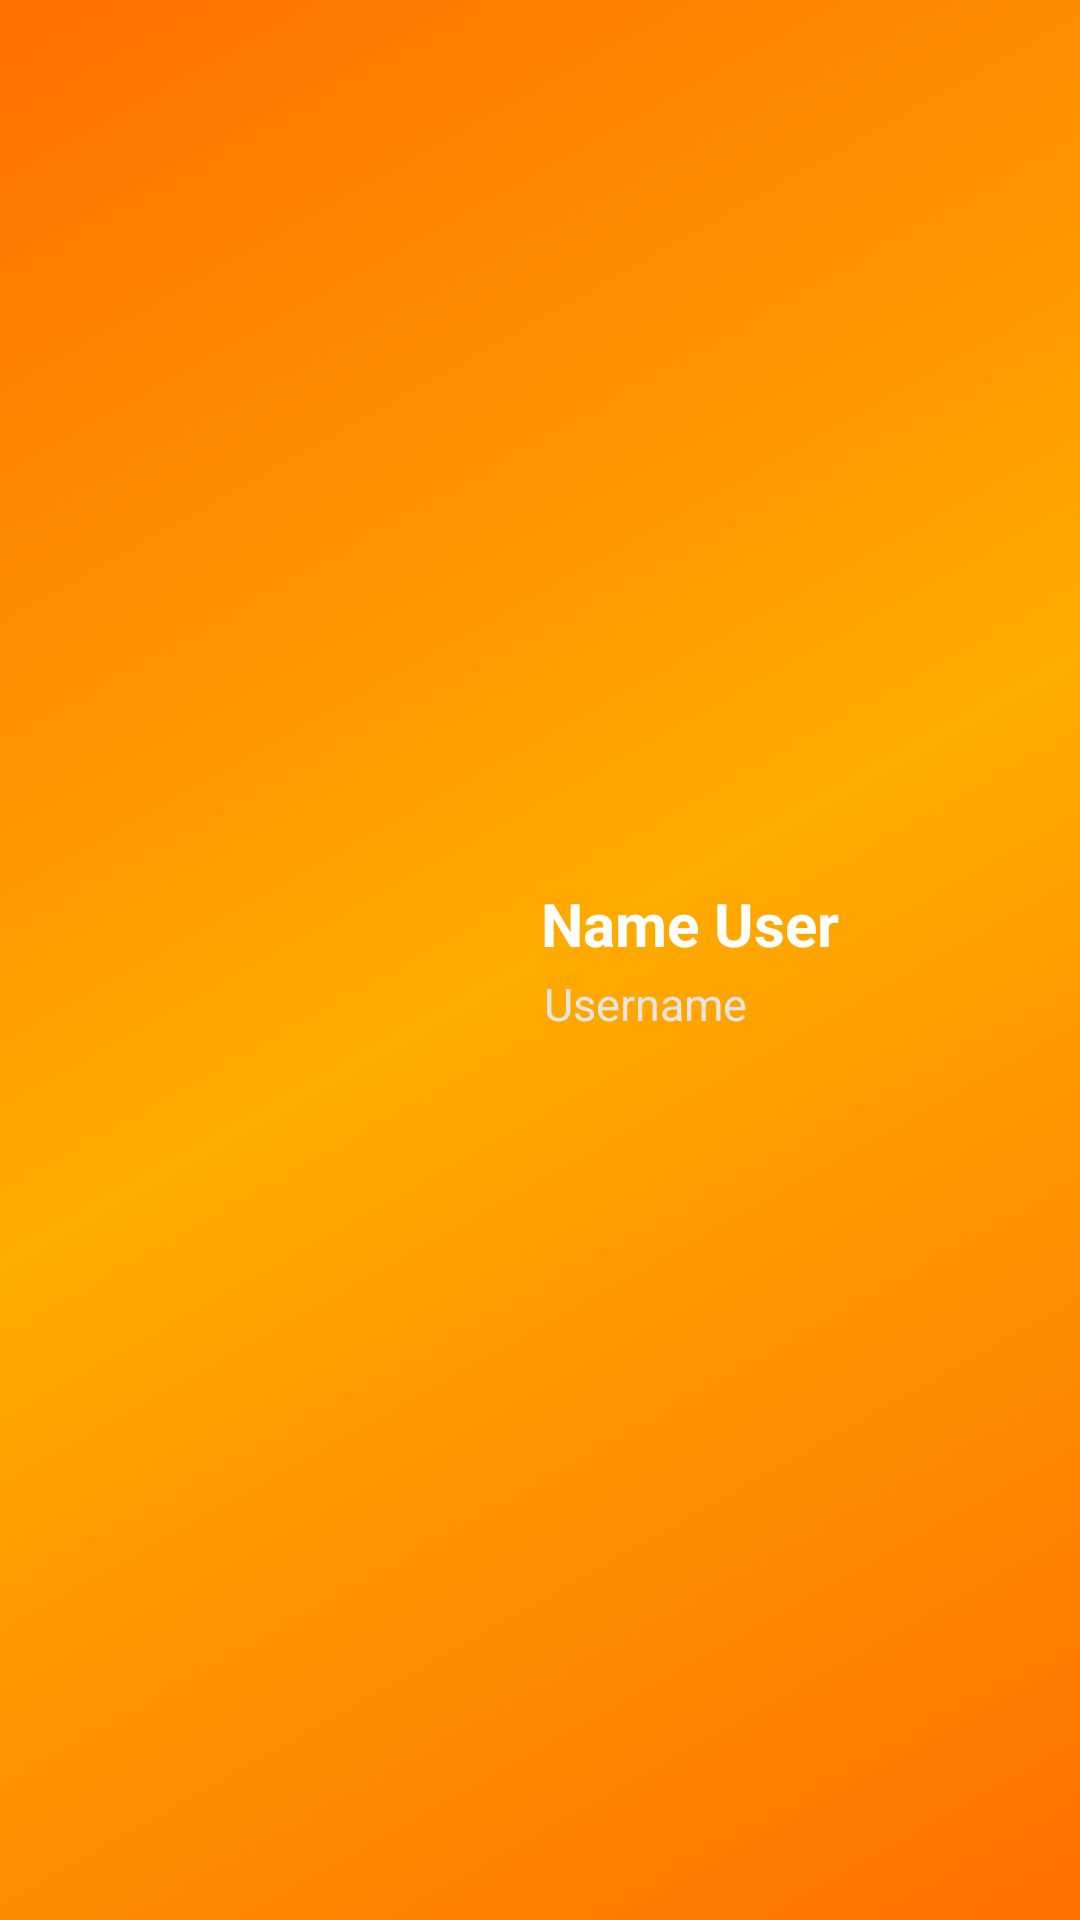

Produce the Android XML layout that renders to this screen, including the resource entries it uses.
<!-- AndroidManifest.xml: application theme AppTheme -->
<!-- res/layout/hat_user_information.xml -->
<?xml version="1.0" encoding="utf-8"?>
<LinearLayout
    xmlns:android="http://schemas.android.com/apk/res/android"
    android:layout_width="match_parent"
    android:layout_height="wrap_content"
    android:background="@drawable/hat_background"
    android:padding="@dimen/hat_user_info_container_padding">
    <ImageView
        android:id="@+id/avatar_user"
        android:layout_width="@dimen/avatar_user_info_size"
        android:layout_height="@dimen/avatar_user_info_size"
        android:layout_weight="1"
        android:src="@drawable/icon" />

    <LinearLayout
        android:layout_width="wrap_content"
        android:layout_height="wrap_content"
        android:layout_weight="1"
        android:layout_margin="@dimen/text_hat_user_info_container_margin"
        android:layout_gravity="center"
        android:orientation="vertical">

        <TextView
            android:id="@+id/username"
            android:layout_width="match_parent"
            android:layout_height="wrap_content"
            android:layout_margin="@dimen/user_name_user_info_margin"
            android:textSize="@dimen/user_name_user_info_size"
            android:textStyle="bold"
            android:textColor="@color/user_name_color"
            android:text="@string/nav_header_title" />

        <TextView
            android:id="@+id/user_nickname"
            android:layout_width="match_parent"
            android:layout_height="wrap_content"
            android:layout_margin="@dimen/nickname_user_info_margin"
            android:textSize="@dimen/nickname_user_info_size"
            android:textColor="@color/nickuser_name_color"
            android:text="@string/user_login" />
    </LinearLayout>
</LinearLayout>
<!-- resources referenced by this layout -->
<resources>
  <color name="nickuser_name_color">#E6E5E3</color>
  <color name="user_name_color">#FFFFFF</color>
  <dimen name="avatar_user_info_size">100dp</dimen>
  <dimen name="hat_user_info_container_padding">10dp</dimen>
  <dimen name="nickname_user_info_margin">2dp</dimen>
  <dimen name="nickname_user_info_size">15sp</dimen>
  <dimen name="text_hat_user_info_container_margin">5dp</dimen>
  <dimen name="user_name_user_info_margin">1dp</dimen>
  <dimen name="user_name_user_info_size">20sp</dimen>
  <!-- drawable hat_background (drawable) -->
  <shape xmlns:android="http://schemas.android.com/apk/res/android"
      android:shape="rectangle">
      <gradient
          android:angle="135"
          android:centerColor="#ffab00"
          android:endColor="#ff6f00"
          android:startColor="#ff6f00"
          android:type="linear" />
  </shape>
  <string name="nav_header_title">Name User</string>
  <string name="user_login">Username</string>
  <style name="AppTheme" parent="Theme.AppCompat.Light.DarkActionBar">
          
          <item name="colorPrimary">@color/colorPrimary</item>
          <item name="colorPrimaryDark">@color/colorPrimaryDark</item>
          <item name="colorAccent">@color/colorAccent</item>
      </style>
  <color name="colorPrimary">#ffc107</color>
  <color name="colorPrimaryDark">#FFA000</color>
  <color name="colorAccent">#536dfe</color>
</resources>
